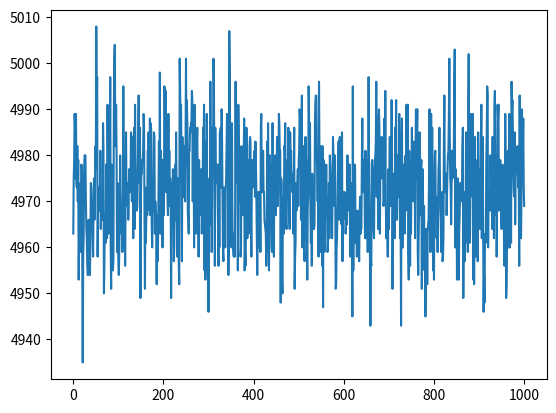
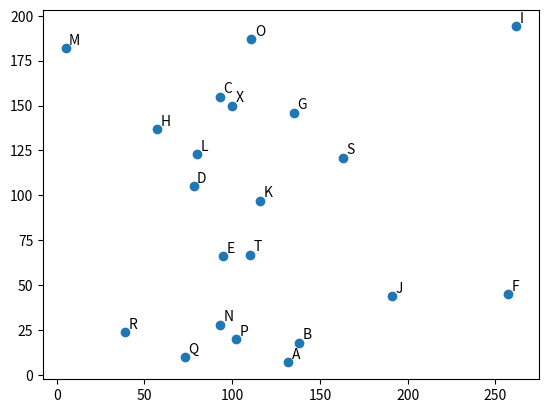

Python code for these plots, in order:
import random

import numpy as np
import matplotlib.pyplot as plt


# TODO: simulating annealing


class GeneticTrainer:

    def __init__(self, distances=None, population_size=100, number_of_generations=10, mutation_rate=0.1):
        if distances is not None:
            self.distances = distances
            self.number_of_cities = len(distances)
        else:
            self.number_of_cities = 20
            self.coordinates = [[100, 150]] + [[int(random.random() * 275), int(random.random() * 200)] for _ in
                                               range(20)]
            self.distances = [
                [int(np.linalg.norm([self.coordinates[i], self.coordinates[j]])) for i in range(len(self.coordinates))]
                for j in range(len(self.coordinates))]
        self.city_names = ["X"] + [chr(65 + i) for i in range(self.number_of_cities)]
        self.population_size = population_size
        self.number_of_generations = number_of_generations
        self.mutation_rate = mutation_rate

    def evaluate_path(self, path):
        sum = 0
        current_city = 0
        for city in path:
            sum += self.distances[current_city][int(city)]
            current_city = int(city)
        sum += self.distances[current_city][0]
        return sum

    def generation_fitness(self, generation, p=0, epsilon=1):
        # p is a hyperparameter, when p is 0 the shortest path will have maximum fitness, when p=1 all elements will
        # have equal fitness. Low values of p correspond with giving higher fitness to shorter paths.
        # epsilon is a parameter to add numerical stability for cases where we want to use p==0
        evaluation = np.array([self.evaluate_path(path) for path in generation])
        if p == 0:
            best_fitness = np.min(evaluation)
            for i in range(len(evaluation)):
                if evaluation[i] == best_fitness:
                    evaluation[i] = 1
                else:
                    evaluation[i] = 0
                return evaluation
        else:
            evaluation = evaluation - (np.min(evaluation) + epsilon) * (1 - p)
            return 1 / evaluation

    def partially_mapped_crossover(self, path1, path2, number_of_cities=None, distribution="uniform", first_city=None):
        if number_of_cities is None:
            number_of_cities = self.number_of_cities
        # len(self.distances) - 1 is the number of cities in the array
        new_path1 = np.zeros(number_of_cities)
        new_path2 = np.zeros(number_of_cities)

        if distribution == "uniform":
            subsequence_length = random.randint(0, number_of_cities)
        elif distribution == "normal":
            subsequence_length = 5  # TODO: consider normal distribution for above
        elif distribution == "test":
            subsequence_length = 5  # TODO: consider normal distribution for above
        else:
            subsequence_length = number_of_cities / 2

        if first_city is None:
            first_city = random.randint(0, number_of_cities - subsequence_length)

        new_path1[first_city:first_city + subsequence_length] = path1[first_city:first_city + subsequence_length]
        new_path2[first_city:first_city + subsequence_length] = path2[first_city:first_city + subsequence_length]

        counter1 = 0
        counter2 = 0

        for i in range(number_of_cities):
            if first_city <= i < first_city + subsequence_length:
                continue
            else:
                while path2[counter1] in new_path1:
                    counter1 += 1
                new_path1[i] = path2[counter1]

                while path1[counter2] in new_path2:
                    counter2 += 1
                new_path2[i] = path1[counter2]
        return new_path1, new_path2

    def order_crossover(self, path1, path2, number_of_cities=None, distribution="uniform", first_city=None):
        if number_of_cities is None:
            number_of_cities = self.number_of_cities
        new_path1 = np.zeros(number_of_cities)
        new_path2 = np.zeros(number_of_cities)

        if distribution == "uniform":
            subsequence_length = random.randint(0, number_of_cities)
        elif distribution == "normal":
            subsequence_length = 5  # TODO: consider normal distribution for above
        elif distribution == "test":
            subsequence_length = 5  # TODO: consider normal distribution for above
        else:
            subsequence_length = number_of_cities / 2

        if first_city is None:
            first_city = random.randint(0, number_of_cities - subsequence_length)

        new_path1[first_city:first_city + subsequence_length] = path1[first_city:first_city + subsequence_length]
        new_path2[first_city:first_city + subsequence_length] = path2[first_city:first_city + subsequence_length]

        counter1 = first_city + subsequence_length
        counter2 = first_city + subsequence_length
        for i in range(first_city + subsequence_length, number_of_cities + 1):
            while path2[counter1] in new_path1:
                counter1 += 1
                counter1 = counter1 % number_of_cities
            new_path1[i % number_of_cities] = path2[counter1]
            while path1[counter2] in new_path2:
                counter2 += 1
                counter2 = counter2 % number_of_cities
            new_path2[i % number_of_cities] = path1[counter2]
        return new_path1, new_path2

    def cycle_crossover(self, path1, path2, number_of_cities=None):
        if number_of_cities is None:
            number_of_cities = self.number_of_cities
        new_path1 = np.zeros(number_of_cities)
        new_path2 = np.zeros(number_of_cities)

        city = path1[0]
        index = 0
        while city not in new_path1:
            new_path1[index] = city
            index = np.where(path1 == path2[index])[0][0]
            city = path1[index]
        counter = 0
        for i in range(number_of_cities):
            if new_path1[i] == 0:
                while path2[counter] in new_path1:
                    counter += 1
                new_path1[i] = path2[counter]

        city = path2[0]
        index = 0
        while city not in new_path2:
            new_path2[index] = city
            index = np.where(path2 == path1[index])[0][0]
            city = path1[index]
        counter = 0
        for i in range(number_of_cities):
            if new_path2[i] == 0:
                while path1[counter] in new_path2:
                    counter += 1
                new_path2[i] = path1[counter]

        return new_path1, new_path2

    def roulette_wheel_selection(self, generation, weights):
        probabilities = weights / np.sum(weights)
        pairings = [np.random.choice([i for i in range(self.population_size)], size=2, replace=False, p=probabilities)
                    for _ in range(self.population_size // 2)]
        return [[generation[p1], generation[p2]] for p1, p2 in pairings]

    def stochastic_universal_sampling(self, generation, number_of_offspring, fitness, p):
        n = len(fitness)
        indices = range(n)
        indices.sort(key=fitness.__getitem__)
        sorted_fitness, sorted_generation = (np.array(t) for t in zip(*sorted(zip(fitness, generation))))
        partial_sums = np.array([f for f in sorted_fitness])
        for i in range(1, n):
            partial_sums[i] += partial_sums[i-1]
        start = random.random() * p
        pointers = np.array([start + i * p for i in range(number_of_offspring-2)])
        keep = [0 for _ in range(number_of_offspring)]
        counter = 0
        for p in pointers:
            i = 0
            while partial_sums[i] < p:
                i += 1
            keep[counter] = sorted_generation[i]
            counter += 1
        return keep

    def tournament_selection(self, generation):
        # TODO
        pass

    def truncation_selection(self, generation):
        # TODO
        pass

    def mutate(self, path):
        length = len(path)
        mutations = int(random.random() * self.mutation_rate * length)
        for _ in range(mutations):
            i1 = random.randint(0, length - 1)
            i2 = (i1 + random.randint(0, length - 2)) % length
            path[i1], path[i2] = path[i2], path[i1]
        return path

    def train(self):
        cities = np.array([i + 1 for i in range(self.number_of_cities)])
        generation = [np.random.permutation(cities) for _ in range(self.population_size)]
        generation_counter = 1
        history = np.zeros(self.number_of_generations + 1)
        fitness = self.generation_fitness(generation)
        best_path = generation[np.argmax(fitness)]
        history[0] = self.evaluate_path(best_path)
        while True:
            if generation_counter > self.number_of_generations:
                break
            fitness = self.generation_fitness(generation)
            pairings = self.roulette_wheel_selection(generation, fitness)
            generation = [self.partially_mapped_crossover(path1, path2) for path1, path2 in pairings]
            generation = [item for sublist in generation for item in sublist]
            generation = [self.mutate(population) for population in generation]
            fitness = self.generation_fitness(generation)
            best_path = generation[np.argmax(fitness)]
            history[generation_counter] = self.evaluate_path(best_path)
            generation_counter += 1
        return best_path, history

    def display_cities(self):
        x = [self.coordinates[i][0] for i in range(len(self.coordinates))]
        y = [self.coordinates[i][1] for i in range(len(self.coordinates))]
        fig, ax = plt.subplots()
        ax.scatter(x, y)
        for i in range(len(x)):
            ax.annotate(self.city_names[i], (x[i] + 2, y[i] + 2))
        plt.show()

    def decode_cities(self, path):
        return [chr(int(city) + 64) for city in path]


def test():
    g = GeneticTrainer()
    test_p1 = np.array([ord(c) - 64 for c in "JBFCADHGIE"])
    test_p2 = np.array([ord(c) - 64 for c in "FAGDHCEBJI"])
    pmc1, pmc2 = g.partially_mapped_crossover(test_p1, test_p2, number_of_cities=10, distribution="test", first_city=2)
    print(g.decode_cities(pmc1))
    order_crossover1, order_crossover2 = g.order_crossover(test_p1, test_p2, number_of_cities=10, distribution="test",
                                                           first_city=1)
    print(g.decode_cities(order_crossover1))
    cycle_crossover1, cycle_crossover2 = g.cycle_crossover(test_p1, test_p2, number_of_cities=10)
    print(g.decode_cities(cycle_crossover1))


g = GeneticTrainer(population_size=50, number_of_generations=1000, mutation_rate=0.2)
best_path, history = g.train()
print(best_path)
plt.plot(history)
plt.show()
g.display_cities()
